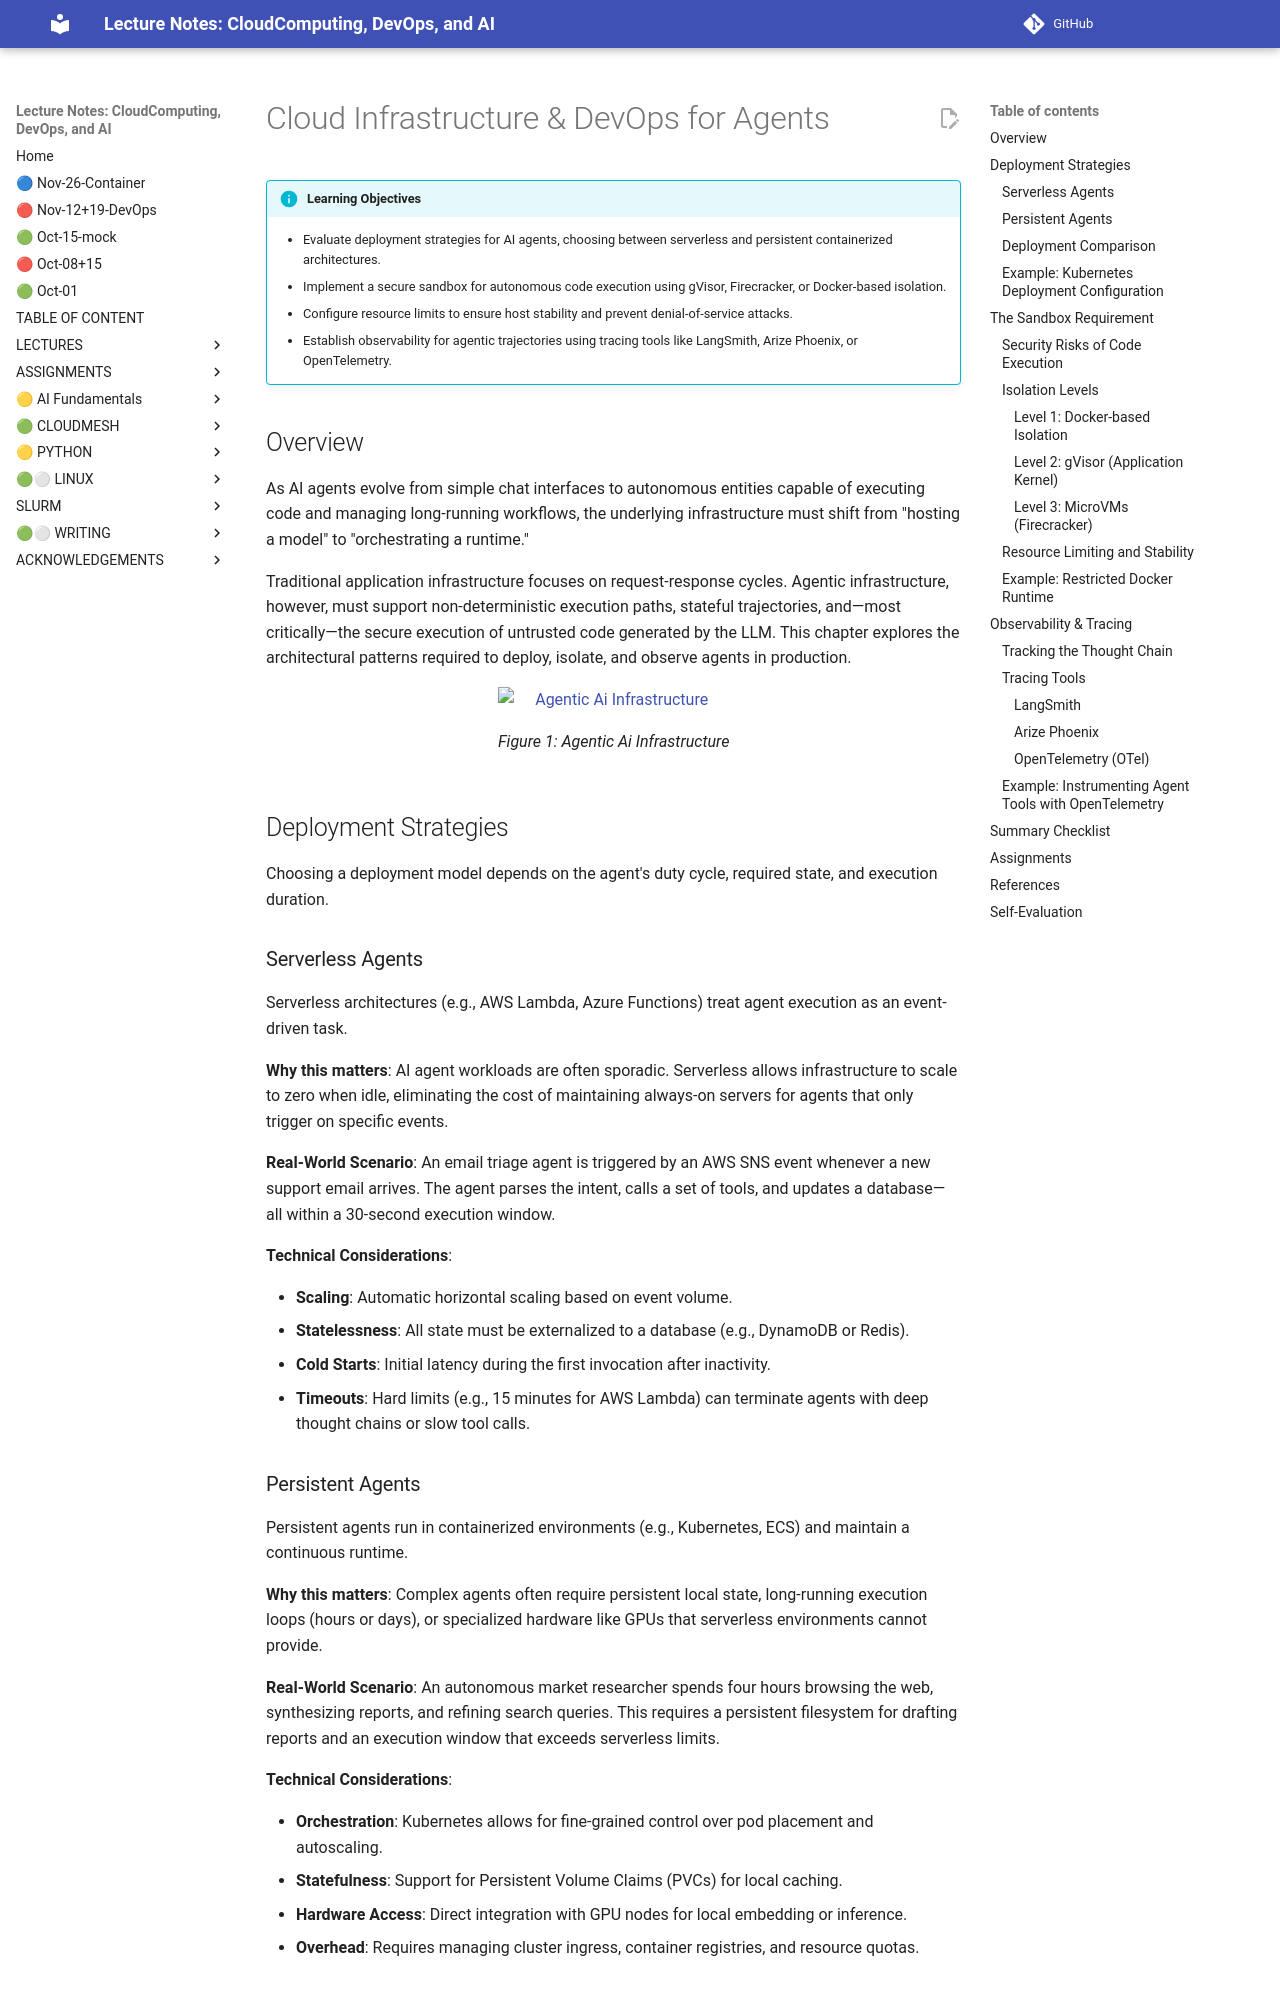

repository: cloudmesh-ai/cloudmesh-ai-lecture · page: section/agentic-ai/infrastructure-chapter/index.html · generator: mkdocs

# Cloud Infrastructure & DevOps for Agents

!!! info "Learning Objectives"
    - Evaluate deployment strategies for AI agents, choosing between serverless and persistent containerized architectures.
    - Implement a secure sandbox for autonomous code execution using gVisor, Firecracker, or Docker-based isolation.
    - Configure resource limits to ensure host stability and prevent denial-of-service attacks.
    - Establish observability for agentic trajectories using tracing tools like LangSmith, Arize Phoenix, or OpenTelemetry.

## Overview

As AI agents evolve from simple chat interfaces to autonomous entities capable of executing code and managing long-running workflows, the underlying infrastructure must shift from "hosting a model" to "orchestrating a runtime."

Traditional application infrastructure focuses on request-response cycles. Agentic infrastructure, however, must support non-deterministic execution paths, stateful trajectories, and—most critically—the secure execution of untrusted code generated by the LLM. This chapter explores the architectural patterns required to deploy, isolate, and observe agents in production.

![Agentic Ai Infrastructure](images/agentic-ai-infrastructure-grock.jpg)

## Deployment Strategies

Choosing a deployment model depends on the agent's duty cycle, required state, and execution duration.

### Serverless Agents

Serverless architectures (e.g., AWS Lambda, Azure Functions) treat agent execution as an event-driven task.

**Why this matters**: AI agent workloads are often sporadic. Serverless allows infrastructure to scale to zero when idle, eliminating the cost of maintaining always-on servers for agents that only trigger on specific events.

**Real-World Scenario**: An email triage agent is triggered by an AWS SNS event whenever a new support email arrives. The agent parses the intent, calls a set of tools, and updates a database—all within a 30-second execution window.

**Technical Considerations**:

- **Scaling**: Automatic horizontal scaling based on event volume.
- **Statelessness**: All state must be externalized to a database (e.g., DynamoDB or Redis).
- **Cold Starts**: Initial latency during the first invocation after inactivity.
- **Timeouts**: Hard limits (e.g., 15 minutes for AWS Lambda) can terminate agents with deep thought chains or slow tool calls.

### Persistent Agents

Persistent agents run in containerized environments (e.g., Kubernetes, ECS) and maintain a continuous runtime.

**Why this matters**: Complex agents often require persistent local state, long-running execution loops (hours or days), or specialized hardware like GPUs that serverless environments cannot provide.

**Real-World Scenario**: An autonomous market researcher spends four hours browsing the web, synthesizing reports, and refining search queries. This requires a persistent filesystem for drafting reports and an execution window that exceeds serverless limits.

**Technical Considerations**:

- **Orchestration**: Kubernetes allows for fine-grained control over pod placement and autoscaling.
- **Statefulness**: Support for Persistent Volume Claims (PVCs) for local caching.
- **Hardware Access**: Direct integration with GPU nodes for local embedding or inference.
- **Overhead**: Requires managing cluster ingress, container registries, and resource quotas.
